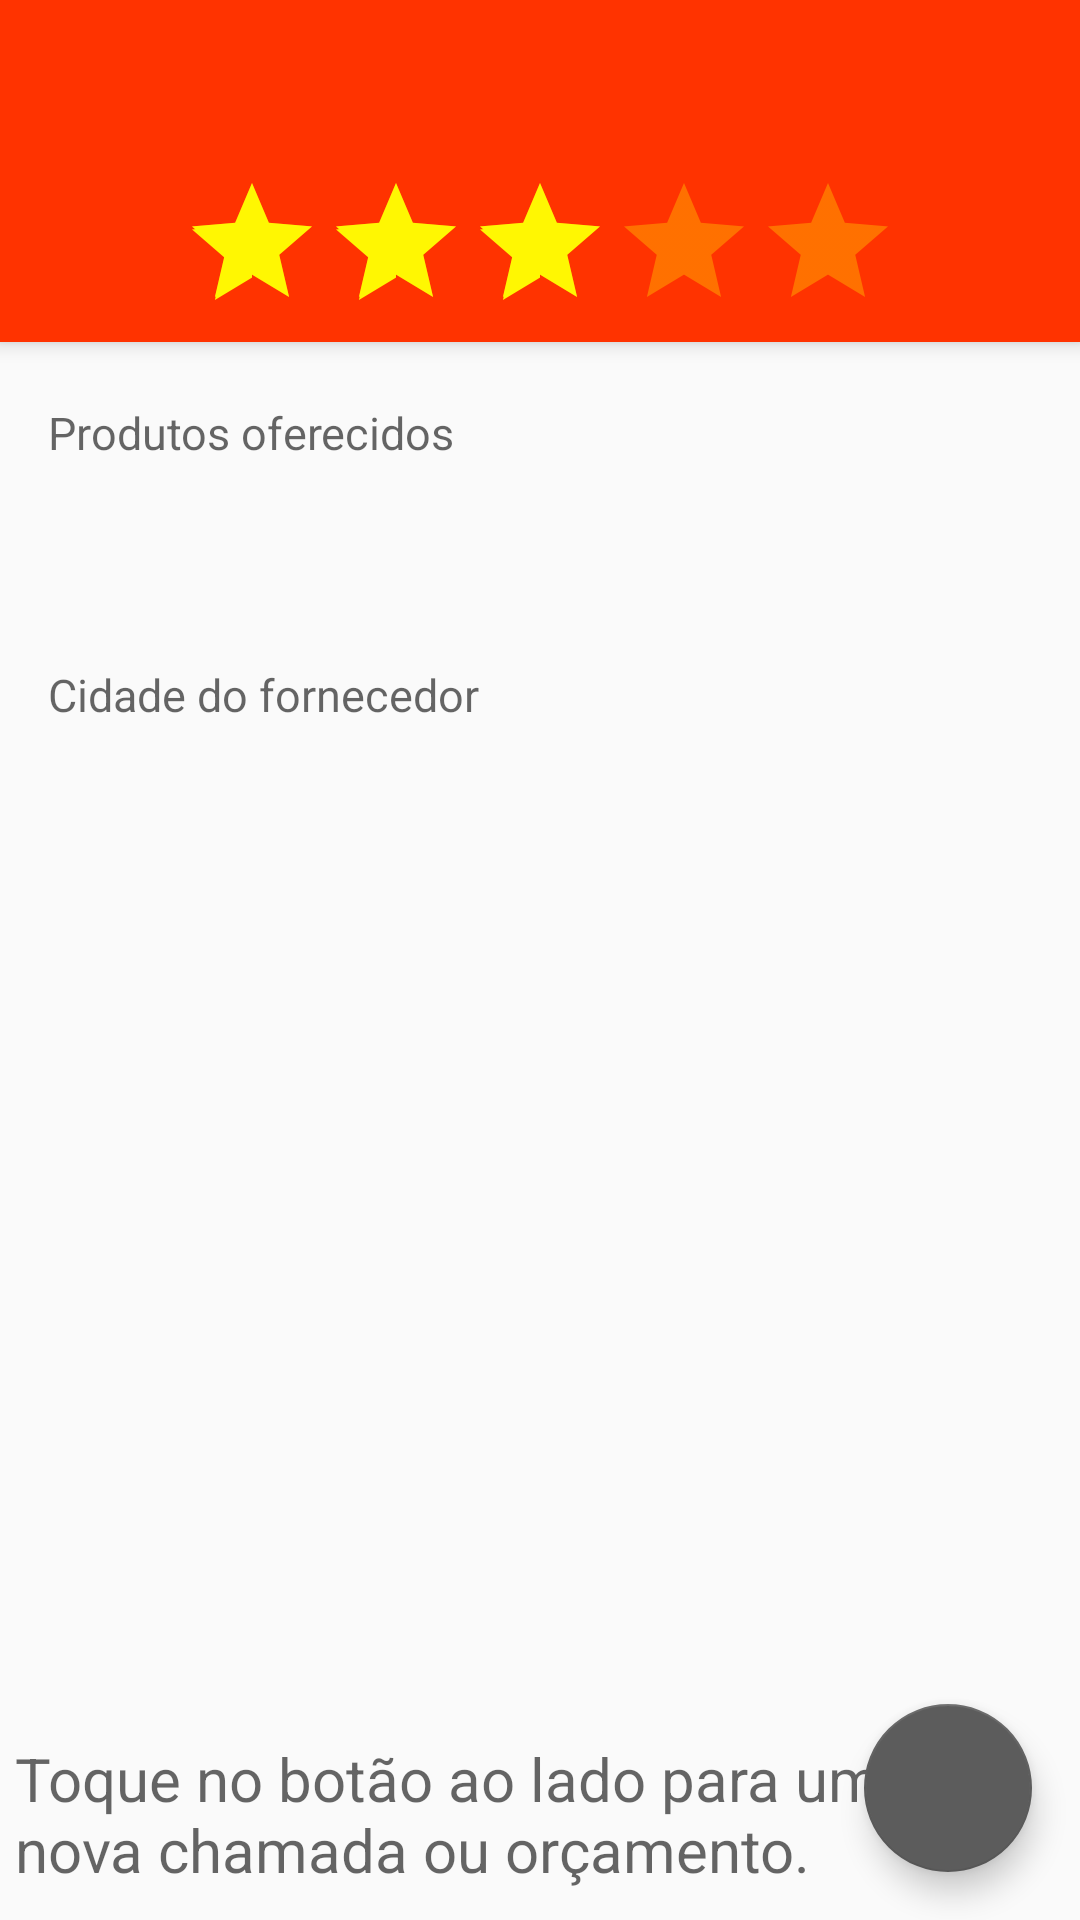

Reconstruct the res/layout file that produces this screen, plus the resources it refers to.
<!-- AndroidManifest.xml: activity theme AppTheme.NoActionBar -->
<!-- res/layout/activity_perfil_fornecedor.xml -->
<?xml version="1.0" encoding="utf-8"?>
<android.support.design.widget.CoordinatorLayout xmlns:android="http://schemas.android.com/apk/res/android"
    xmlns:app="http://schemas.android.com/apk/res-auto"
    xmlns:tools="http://schemas.android.com/tools"
    android:layout_width="match_parent"
    android:layout_height="match_parent"
    android:orientation="vertical"
    tools:context="myproject.com.fornec.Activity.PerfilFornecedorActivity"

    >

    <android.support.design.widget.AppBarLayout
        android:layout_width="match_parent"
        android:layout_height="wrap_content">

    <android.support.v7.widget.Toolbar
        android:id="@+id/toolbarPerfilFornec"
        android:layout_width="match_parent"
        android:layout_height="wrap_content"
        android:theme="@style/ThemeOverlay.AppCompat.Dark"
        app:popupTheme="@style/ThemeOverlay.AppCompat.Light">

    <TextView
        android:id="@+id/textViewPerfilNome"
        android:layout_width="match_parent"
        android:layout_height="wrap_content"
        android:layout_marginTop="30dp"
        android:textSize="20sp"
        android:textStyle="bold"
        android:textColor="#000000"

        />
    </android.support.v7.widget.Toolbar>

    <android.support.v7.widget.AppCompatRatingBar
        android:id="@+id/ratingBarPerfilFornec"
        android:theme="@style/RatingBar"
        android:layout_width="wrap_content"
        android:layout_height="wrap_content"
        android:layout_gravity="center"
        android:numStars="5"
        android:stepSize="1.0"
        android:rating="3"
        android:isIndicator="true"
        />
    </android.support.design.widget.AppBarLayout>

    <android.support.v4.widget.NestedScrollView
        android:id="@+id/NestedScrollView"
        android:layout_width="match_parent"
        android:layout_height="match_parent"
        app:layout_behavior="@string/appbar_scrolling_view_behavior">

    <LinearLayout
        android:orientation="vertical"
        android:layout_width="match_parent"
        android:layout_height="wrap_content">

        <TextView
            android:id="@+id/textViewPerfilProdutos2"
            android:layout_width="match_parent"
            android:layout_height="wrap_content"
            android:layout_marginTop="20dp"
            android:layout_marginBottom="5dp"
            android:textSize="15sp"
            android:hint="@string/hint_perfil_produtos"
            android:textColor="#477fe1"
            android:layout_marginLeft="@dimen/margin_16"
            />

    <TextView
        android:id="@+id/textViewPerfilProdutos"
        android:layout_width="match_parent"
        android:layout_height="wrap_content"
        android:layout_marginTop="5dp"
        android:layout_marginBottom="10dp"
        android:textSize="20sp"
        android:textColor="#477fe1"
        android:layout_marginLeft="@dimen/margin_16"
        />
        <TextView
            android:id="@+id/textViewPerfilCidade"
            android:layout_width="match_parent"
            android:layout_height="wrap_content"
            android:layout_marginTop="20dp"
            android:layout_marginBottom="5dp"
            android:textSize="15sp"
            android:hint="@string/hint_perfil_cidade"
            android:textColor="#477fe1"
            android:layout_marginLeft="@dimen/margin_16"
            />
        <TextView
            android:id="@+id/textViewPerfilCidade2"
            android:layout_width="match_parent"
            android:layout_height="wrap_content"
            android:layout_marginTop="5dp"
            android:layout_marginBottom="10dp"
            android:textSize="20sp"
            android:textColor="#477fe1"
            android:layout_marginLeft="@dimen/margin_16"
            />
    </LinearLayout>
    </android.support.v4.widget.NestedScrollView>

    <TextView
        android:id="@+id/textViewPerfilInforme"
        android:layout_width="wrap_content"
        android:layout_height="wrap_content"
        android:layout_marginRight="50dp"
        android:layout_marginLeft="5dp"
        android:layout_marginBottom="10dp"
        android:hint="@string/hint_perfil_texto_informe"
        android:textColor="#477fe1"
        android:textSize="20sp"
        app:fabSize="normal"
        app:layout_anchor="@id/NestedScrollView"
        app:layout_anchorGravity="bottom|end"

        />

    <android.support.design.widget.FloatingActionButton
        android:id="@+id/btSolicitarOrcamento"
        android:layout_width="wrap_content"
        android:layout_height="wrap_content"
        android:layout_margin="@dimen/margin_16"
        android:src="@drawable/ic_action_add"
        app:fabSize="normal"
        app:layout_anchor="@id/NestedScrollView"
        app:layout_anchorGravity="bottom|end"
        android:background="#ffffff"
        android:textColor="#28c4b4"
        />

</android.support.design.widget.CoordinatorLayout>
<!-- resources referenced by this layout -->
<resources>
  <dimen name="margin_16">16dp</dimen>
  <string name="hint_perfil_cidade">Cidade do fornecedor</string>
  <string name="hint_perfil_produtos">Produtos oferecidos</string>
  <string name="hint_perfil_texto_informe">Toque no botão ao lado para uma nova chamada ou orçamento.</string>
  <style name="RatingBar" parent="Theme.AppCompat">
          <item name="colorControlNormal">@color/cor_rating_normal</item>
          <item name="colorControlActivated">@color/cor_rating_ativado</item>
      </style>
  <style name="AppTheme.NoActionBar">
          <item name="windowActionBar">false</item>
          <item name="windowNoTitle">true</item>
      </style>
  <color name="cor_rating_normal">#ffff00</color>
  <color name="cor_rating_ativado">#fff702</color>
</resources>
